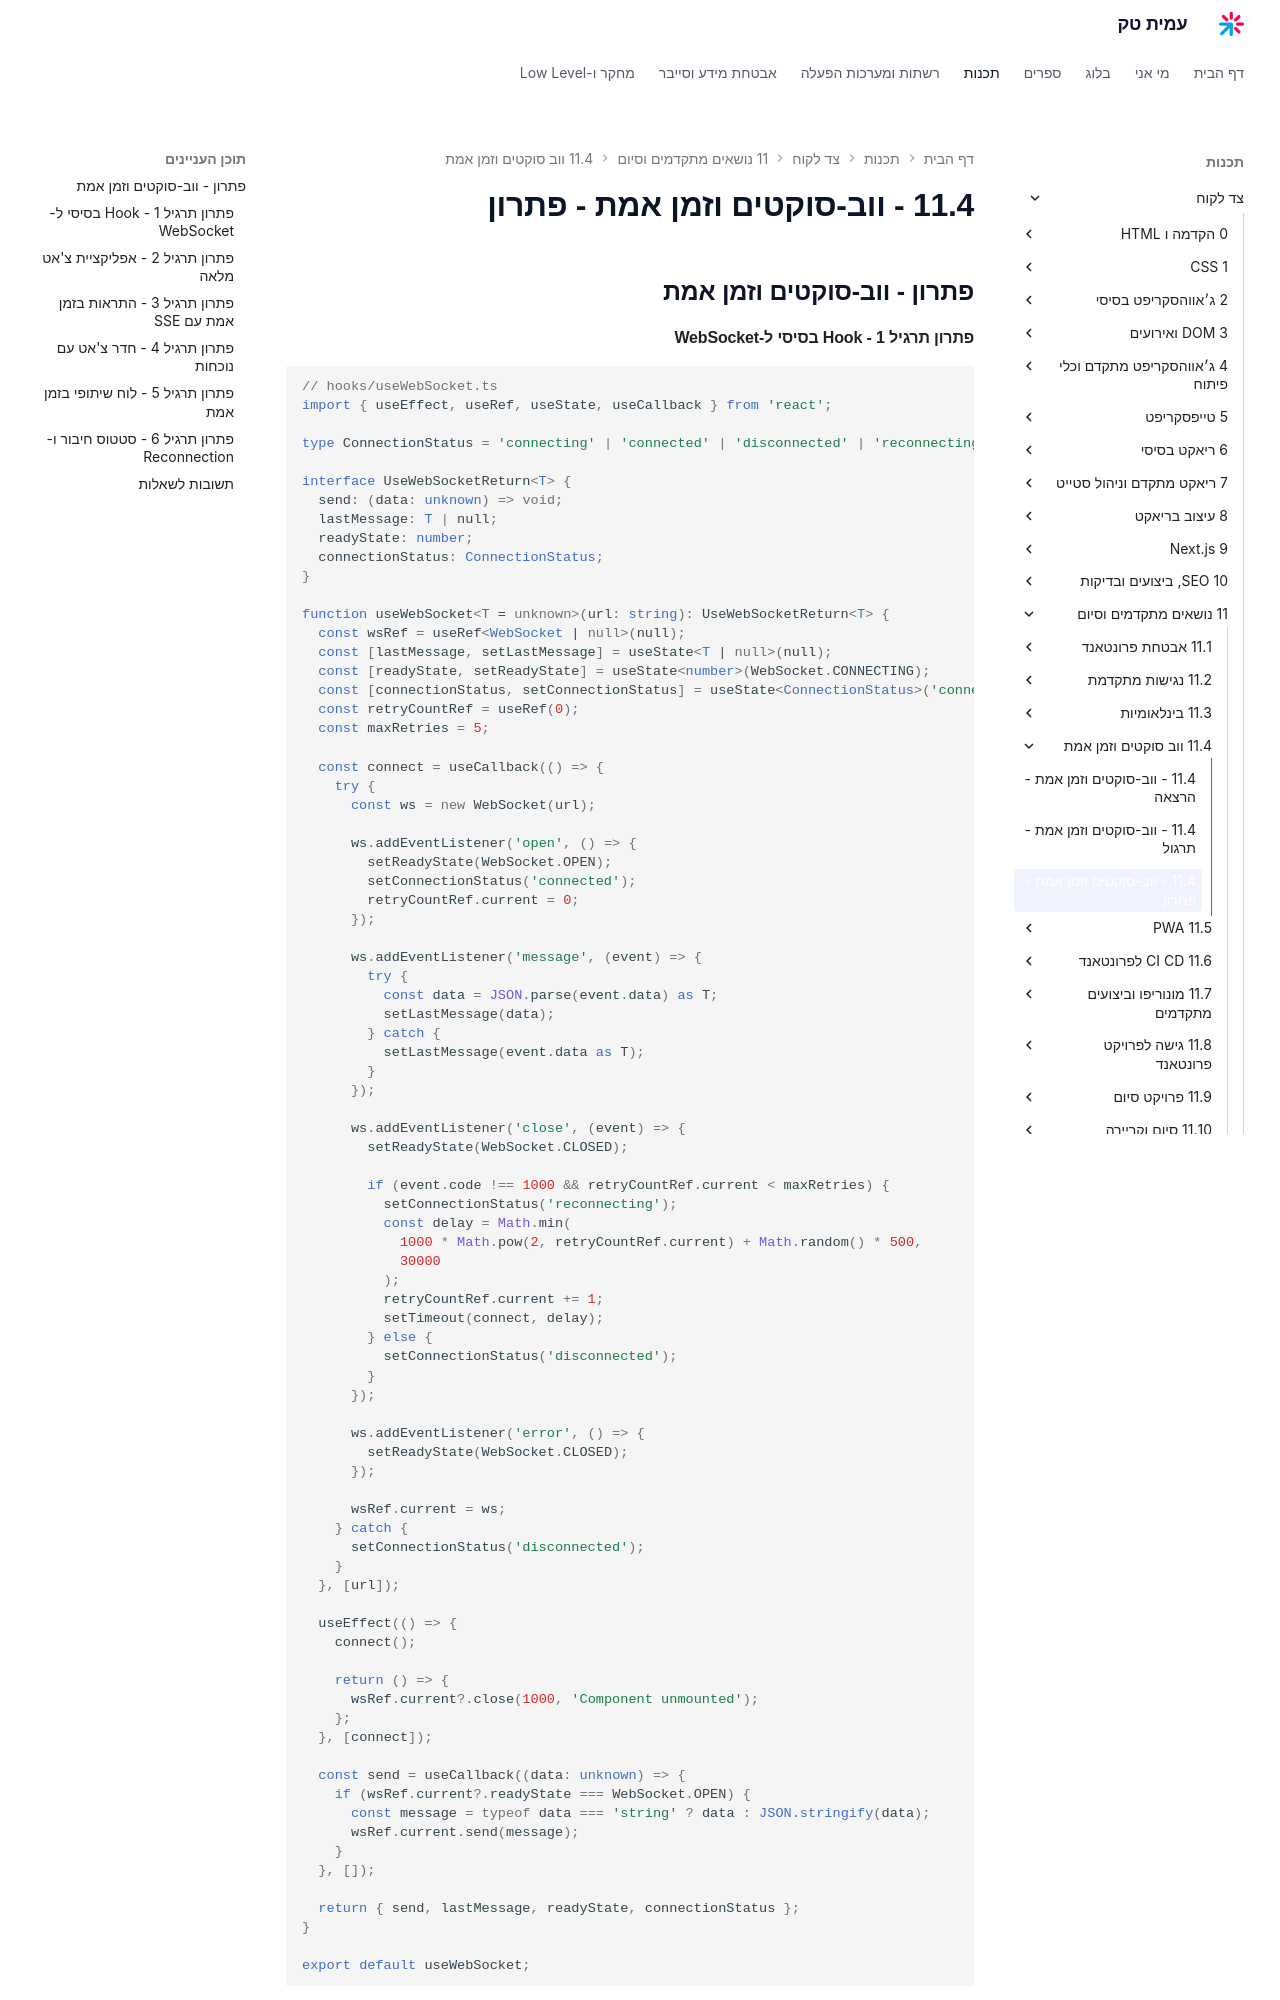

repository: AmitPinchasi/amittech · page: צד-לקוח/11 - נושאים מתקדמים וסיום/11.4 - ווב-סוקטים וזמן אמת/11.4 - ווב-סוקטים וזמן אמת - פתרון/index.html · generator: mkdocs

## פתרון - ווב-סוקטים וזמן אמת

#### פתרון תרגיל 1 - Hook בסיסי ל-WebSocket

```tsx
// hooks/useWebSocket.ts
import { useEffect, useRef, useState, useCallback } from 'react';

type ConnectionStatus = 'connecting' | 'connected' | 'disconnected' | 'reconnecting';

interface UseWebSocketReturn<T> {
  send: (data: unknown) => void;
  lastMessage: T | null;
  readyState: number;
  connectionStatus: ConnectionStatus;
}

function useWebSocket<T = unknown>(url: string): UseWebSocketReturn<T> {
  const wsRef = useRef<WebSocket | null>(null);
  const [lastMessage, setLastMessage] = useState<T | null>(null);
  const [readyState, setReadyState] = useState<number>(WebSocket.CONNECTING);
  const [connectionStatus, setConnectionStatus] = useState<ConnectionStatus>('connecting');
  const retryCountRef = useRef(0);
  const maxRetries = 5;

  const connect = useCallback(() => {
    try {
      const ws = new WebSocket(url);

      ws.addEventListener('open', () => {
        setReadyState(WebSocket.OPEN);
        setConnectionStatus('connected');
        retryCountRef.current = 0;
      });

      ws.addEventListener('message', (event) => {
        try {
          const data = JSON.parse(event.data) as T;
          setLastMessage(data);
        } catch {
          setLastMessage(event.data as T);
        }
      });

      ws.addEventListener('close', (event) => {
        setReadyState(WebSocket.CLOSED);

        if (event.code !== 1000 && retryCountRef.current < maxRetries) {
          setConnectionStatus('reconnecting');
          const delay = Math.min(
            1000 * Math.pow(2, retryCountRef.current) + Math.random() * 500,
            30000
          );
          retryCountRef.current += 1;
          setTimeout(connect, delay);
        } else {
          setConnectionStatus('disconnected');
        }
      });

      ws.addEventListener('error', () => {
        setReadyState(WebSocket.CLOSED);
      });

      wsRef.current = ws;
    } catch {
      setConnectionStatus('disconnected');
    }
  }, [url]);

  useEffect(() => {
    connect();

    return () => {
      wsRef.current?.close(1000, 'Component unmounted');
    };
  }, [connect]);

  const send = useCallback((data: unknown) => {
    if (wsRef.current?.readyState === WebSocket.OPEN) {
      const message = typeof data === 'string' ? data : JSON.stringify(data);
      wsRef.current.send(message);
    }
  }, []);

  return { send, lastMessage, readyState, connectionStatus };
}

export default useWebSocket;
```

```tsx
// Usage example
function MessageDisplay() {
  const { lastMessage, connectionStatus, send } = useWebSocket<{
    text: string;
    timestamp: string;
  }>('wss://api.example.com/ws');
